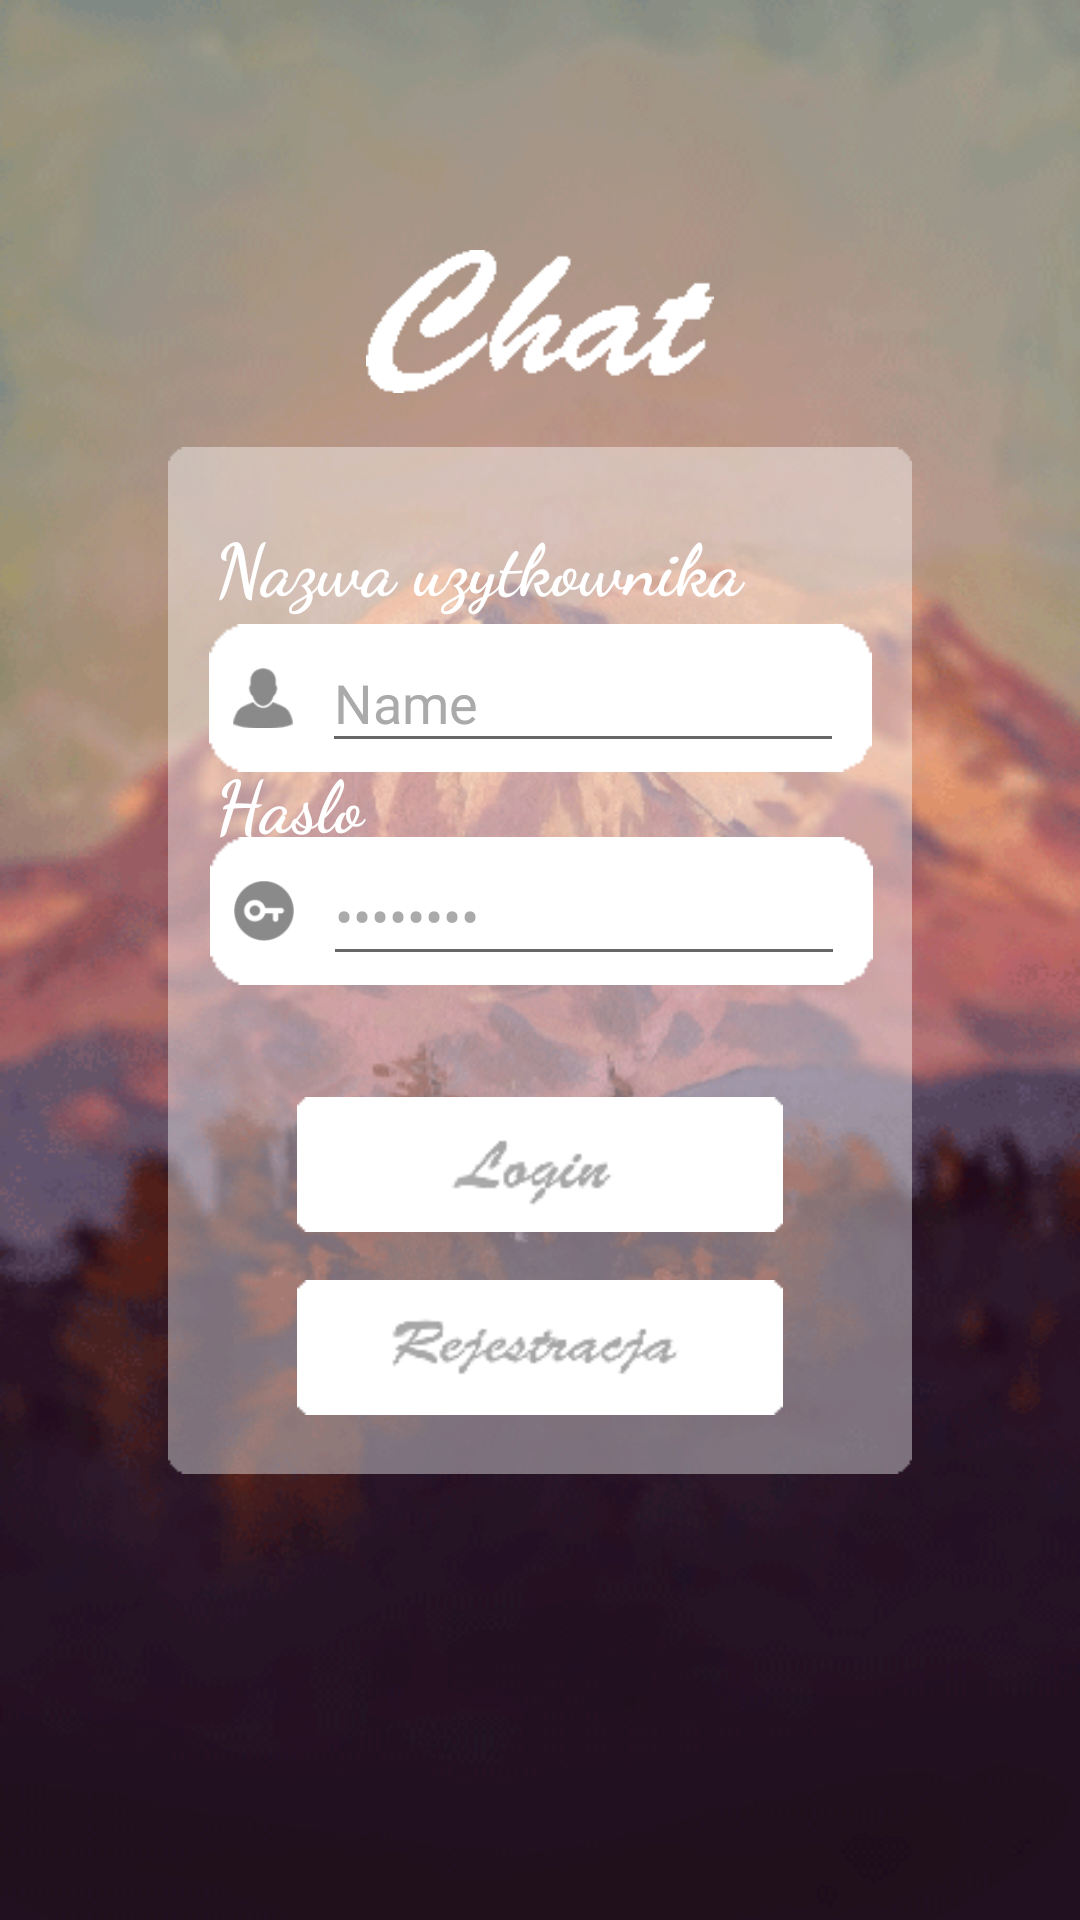

Here is an Android app screen rendered from its layout file. Give the layout XML and the strings, colors and styles it references.
<!-- AndroidManifest.xml: application theme AppTheme -->
<!-- res/layout/activity_main.xml -->
<?xml version="1.0" encoding="utf-8"?>
<android.support.constraint.ConstraintLayout xmlns:android="http://schemas.android.com/apk/res/android"
    xmlns:app="http://schemas.android.com/apk/res-auto"
    xmlns:tools="http://schemas.android.com/tools"
    android:layout_width="match_parent"
    android:layout_height="match_parent"
    tools:context="com.example.s.chat.MainActivity">

    <ImageView
        android:id="@+id/loginbackground"
        android:layout_width="0dp"
        android:layout_height="0dp"
        android:contentDescription="@string/iconname"
        android:scaleType="fitXY"
        app:layout_constraintBottom_toBottomOf="parent"
        app:layout_constraintEnd_toEndOf="parent"
        app:layout_constraintHorizontal_bias="0.0"
        app:layout_constraintStart_toStartOf="parent"
        app:layout_constraintTop_toTopOf="parent"
        app:layout_constraintVertical_bias="0.633"
        app:srcCompat="@drawable/loginbackground" />

    <ImageView
        android:id="@+id/menuback"
        android:layout_width="248dp"
        android:layout_height="355dp"
        android:layout_marginBottom="8dp"
        android:layout_marginEnd="8dp"
        android:layout_marginStart="8dp"
        android:layout_marginTop="8dp"
        android:alpha="0.4"
        android:contentDescription="@string/iconname"
        app:layout_constraintBottom_toBottomOf="parent"
        app:layout_constraintEnd_toEndOf="parent"
        app:layout_constraintStart_toStartOf="parent"
        app:layout_constraintTop_toTopOf="parent"
        app:srcCompat="@drawable/menuback" />

    <ImageView
        android:id="@+id/chatlogo"
        android:layout_width="116dp"
        android:layout_height="71dp"
        android:layout_marginEnd="8dp"
        android:layout_marginStart="8dp"
        android:adjustViewBounds="false"
        android:contentDescription="@string/iconname"
        android:cropToPadding="false"
        app:layout_constraintBottom_toTopOf="@+id/menuback"
        app:layout_constraintEnd_toEndOf="parent"
        app:layout_constraintStart_toStartOf="parent"
        app:srcCompat="@drawable/chatlogo" />

    <ImageView
        android:id="@+id/passwordback"
        android:layout_width="221dp"
        android:layout_height="60dp"
        android:layout_marginBottom="164dp"
        android:contentDescription="@string/iconname"
        app:layout_constraintBottom_toBottomOf="@+id/menuback"
        app:layout_constraintEnd_toEndOf="parent"
        app:layout_constraintHorizontal_bias="0.503"
        app:layout_constraintStart_toStartOf="parent"
        app:srcCompat="@drawable/loginback" />

    <ImageView
        android:id="@+id/loginback"
        android:layout_width="221dp"
        android:layout_height="60dp"
        android:layout_marginEnd="8dp"
        android:layout_marginStart="8dp"
        android:layout_marginTop="60dp"
        android:contentDescription="@string/iconname"
        app:layout_constraintEnd_toEndOf="parent"
        app:layout_constraintStart_toStartOf="parent"
        app:layout_constraintTop_toBottomOf="@+id/chatlogo"
        app:srcCompat="@drawable/loginback" />

    <ImageView
        android:id="@+id/loginicon"
        android:layout_width="20dp"
        android:layout_height="20dp"
        android:layout_marginStart="8dp"
        android:contentDescription="@string/iconname"
        app:layout_constraintBottom_toBottomOf="@+id/loginback"
        app:layout_constraintStart_toStartOf="@+id/loginback"
        app:layout_constraintTop_toTopOf="@+id/loginback"
        app:srcCompat="@drawable/loginicon" />

    <ImageView
        android:id="@+id/passwordicon"
        android:layout_width="20dp"
        android:layout_height="20dp"
        android:layout_marginStart="8dp"
        android:contentDescription="@string/iconname"
        app:layout_constraintBottom_toBottomOf="@+id/passwordback"
        app:layout_constraintStart_toStartOf="@+id/passwordback"
        app:layout_constraintTop_toTopOf="@+id/passwordback"
        app:srcCompat="@drawable/passwordicon" />

    <ImageButton

        android:id="@+id/loginbutton"
        android:layout_width="162dp"
        android:layout_height="45dp"
        android:layout_marginEnd="8dp"
        android:layout_marginStart="8dp"
        android:layout_marginTop="32dp"
        android:background="@android:color/transparent"
        android:backgroundTint="@android:color/transparent"
        android:contentDescription="@string/iconname"
        android:scaleType="fitXY"
        app:layout_constraintEnd_toEndOf="@+id/menuback"
        app:layout_constraintStart_toStartOf="@+id/menuback"
        app:layout_constraintTop_toBottomOf="@+id/passwordback"
        app:srcCompat="@drawable/loginbutton"/>

    <ImageButton
        android:id="@+id/registerbutton"
        android:layout_width="162dp"
        android:layout_height="45dp"
        android:layout_marginEnd="8dp"
        android:layout_marginStart="8dp"
        android:layout_marginTop="16dp"
        android:adjustViewBounds="false"
        android:background="@android:color/transparent"
        android:contentDescription="@string/iconname"
        android:cropToPadding="false"
        android:scaleType="fitXY"
        app:layout_constraintEnd_toEndOf="@+id/menuback"
        app:layout_constraintStart_toStartOf="@+id/menuback"
        app:layout_constraintTop_toBottomOf="@+id/loginbutton"
        app:srcCompat="@drawable/registerbutton" />

    <EditText
        android:id="@+id/logintext"
        android:layout_width="174dp"
        android:layout_height="43dp"
        android:layout_marginBottom="8dp"
        android:layout_marginEnd="8dp"
        android:layout_marginStart="8dp"
        android:layout_marginTop="8dp"
        android:contentDescription="@string/iconname"
        android:ems="10"
        android:inputType="textPersonName"
        android:selectAllOnFocus="true"
        android:singleLine="true"
        android:text="Name"
        android:textAlignment="viewStart"
        android:textColor="@android:color/darker_gray"
        app:layout_constraintBottom_toBottomOf="@+id/loginback"
        app:layout_constraintEnd_toEndOf="@+id/loginback"
        app:layout_constraintStart_toEndOf="@+id/loginicon"
        app:layout_constraintTop_toTopOf="@+id/loginback" />

    <EditText
        android:id="@+id/passwordtext"
        android:layout_width="174dp"
        android:layout_height="43dp"
        android:layout_marginBottom="8dp"
        android:layout_marginEnd="8dp"
        android:layout_marginStart="8dp"
        android:layout_marginTop="8dp"
        android:contentDescription="@string/iconname"
        android:ems="10"
        android:inputType="textPassword"
        android:selectAllOnFocus="true"
        android:singleLine="true"
        android:text="password"
        android:textColor="@android:color/darker_gray"
        app:layout_constraintBottom_toBottomOf="@+id/passwordback"
        app:layout_constraintEnd_toEndOf="@+id/passwordback"
        app:layout_constraintStart_toEndOf="@+id/passwordicon"
        app:layout_constraintTop_toTopOf="@+id/passwordback" />

    <TextView
        android:id="@+id/textView5"
        android:layout_width="217dp"
        android:layout_height="43dp"
        android:layout_marginEnd="8dp"
        android:layout_marginStart="8dp"
        android:fontFamily="cursive"
        android:text="Haslo"
        android:textAlignment="textStart"
        android:textAllCaps="false"
        android:textColor="@android:color/background_light"
        android:textSize="24sp"
        android:textStyle="bold"
        app:layout_constraintBottom_toTopOf="@+id/passwordicon"
        app:layout_constraintEnd_toEndOf="@+id/menuback"
        app:layout_constraintStart_toStartOf="@+id/menuback" />

    <TextView
        android:id="@+id/textView6"
        android:layout_width="217dp"
        android:layout_height="43dp"
        android:layout_marginBottom="8dp"
        android:layout_marginEnd="8dp"
        android:layout_marginStart="8dp"
        android:fontFamily="cursive"
        android:text="Nazwa uzytkownika"
        android:textAlignment="textStart"
        android:textAllCaps="false"
        android:textColor="@android:color/background_light"
        android:textSize="24sp"
        android:textStyle="bold"
        app:layout_constraintBottom_toTopOf="@+id/loginicon"
        app:layout_constraintEnd_toEndOf="@+id/menuback"
        app:layout_constraintStart_toStartOf="@+id/menuback" />

</android.support.constraint.ConstraintLayout>
<!-- resources referenced by this layout -->
<resources>
  <!-- drawable chatlogo: png bitmap (drawable, 4152 bytes) -->
  <!-- drawable loginback: png bitmap (drawable, 3667 bytes) -->
  <!-- drawable loginbackground: png bitmap (drawable, 123735 bytes) -->
  <!-- drawable loginbutton: png bitmap (drawable, 4214 bytes) -->
  <!-- drawable loginicon: png bitmap (drawable, 2290 bytes) -->
  <!-- drawable menuback: png bitmap (drawable, 3788 bytes) -->
  <!-- drawable passwordicon: png bitmap (drawable, 2415 bytes) -->
  <!-- drawable registerbutton: png bitmap (drawable, 4543 bytes) -->
  <string name="iconname">cokolwiek</string>
  <style name="AppTheme" parent="Theme.AppCompat.DayNight.NoActionBar">
          
          <item name="colorPrimary">@android:color/black</item>
          <item name="colorPrimaryDark">@android:color/black</item>
          <item name="colorAccent">@color/colorAccent</item>
      </style>
  <color name="colorAccent">#cb6657</color>
</resources>
